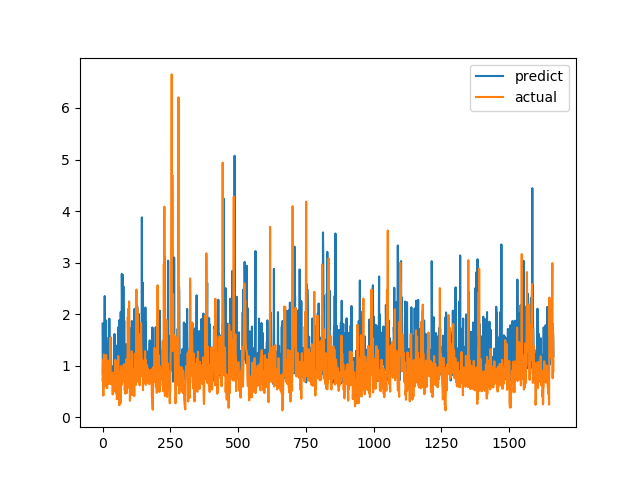

Source data for this figure (header and first rows):
predict, actual
1.818, 0.7094
0.8304, 1.015
0.8406, 1.116
1.199, 0.4183
1.022, 1.002
1.177, 1.219
1.296, 1.143
1.884, 0.6528
2.351, 0.6747
1.491, 0.601
0.7732, 0.6695
1.294, 0.6538
1.081, 0.7814
1.877, 1.206
0.8887, 0.8469
1.35, 0.8286
1.343, 0.6482
0.7754, 0.5624
0.8762, 0.7183
0.7538, 1.1
1.039, 0.9542
1.377, 0.729
1.479, 0.6694
1.556, 0.8631
1.086, 0.6465
1.913, 0.8223
1.379, 0.9236
0.7985, 0.8301
1.543, 1.067
1.557, 1.546
1.112, 0.6827
1.539, 0.6386
0.9605, 0.6464
0.9231, 0.6881
0.9186, 0.7274
0.9387, 0.65
0.8091, 0.8694
0.9864, 0.4409
0.8182, 0.4519
0.8335, 0.7575
0.9274, 0.4952
0.9468, 0.6851
0.8261, 0.7244
0.8513, 0.8654
1.615, 0.74
0.8722, 0.8071
1.303, 0.8204
0.7269, 1.114
1.399, 1.109
1.064, 0.4751
0.8712, 1.039
1.089, 0.9458
0.8838, 0.7878
1.244, 0.3505
1.044, 0.9368
0.8455, 0.9868
0.8745, 0.647
0.7767, 1.03
1.745, 1.187
1.113, 0.9329
... 1,604 more rows
